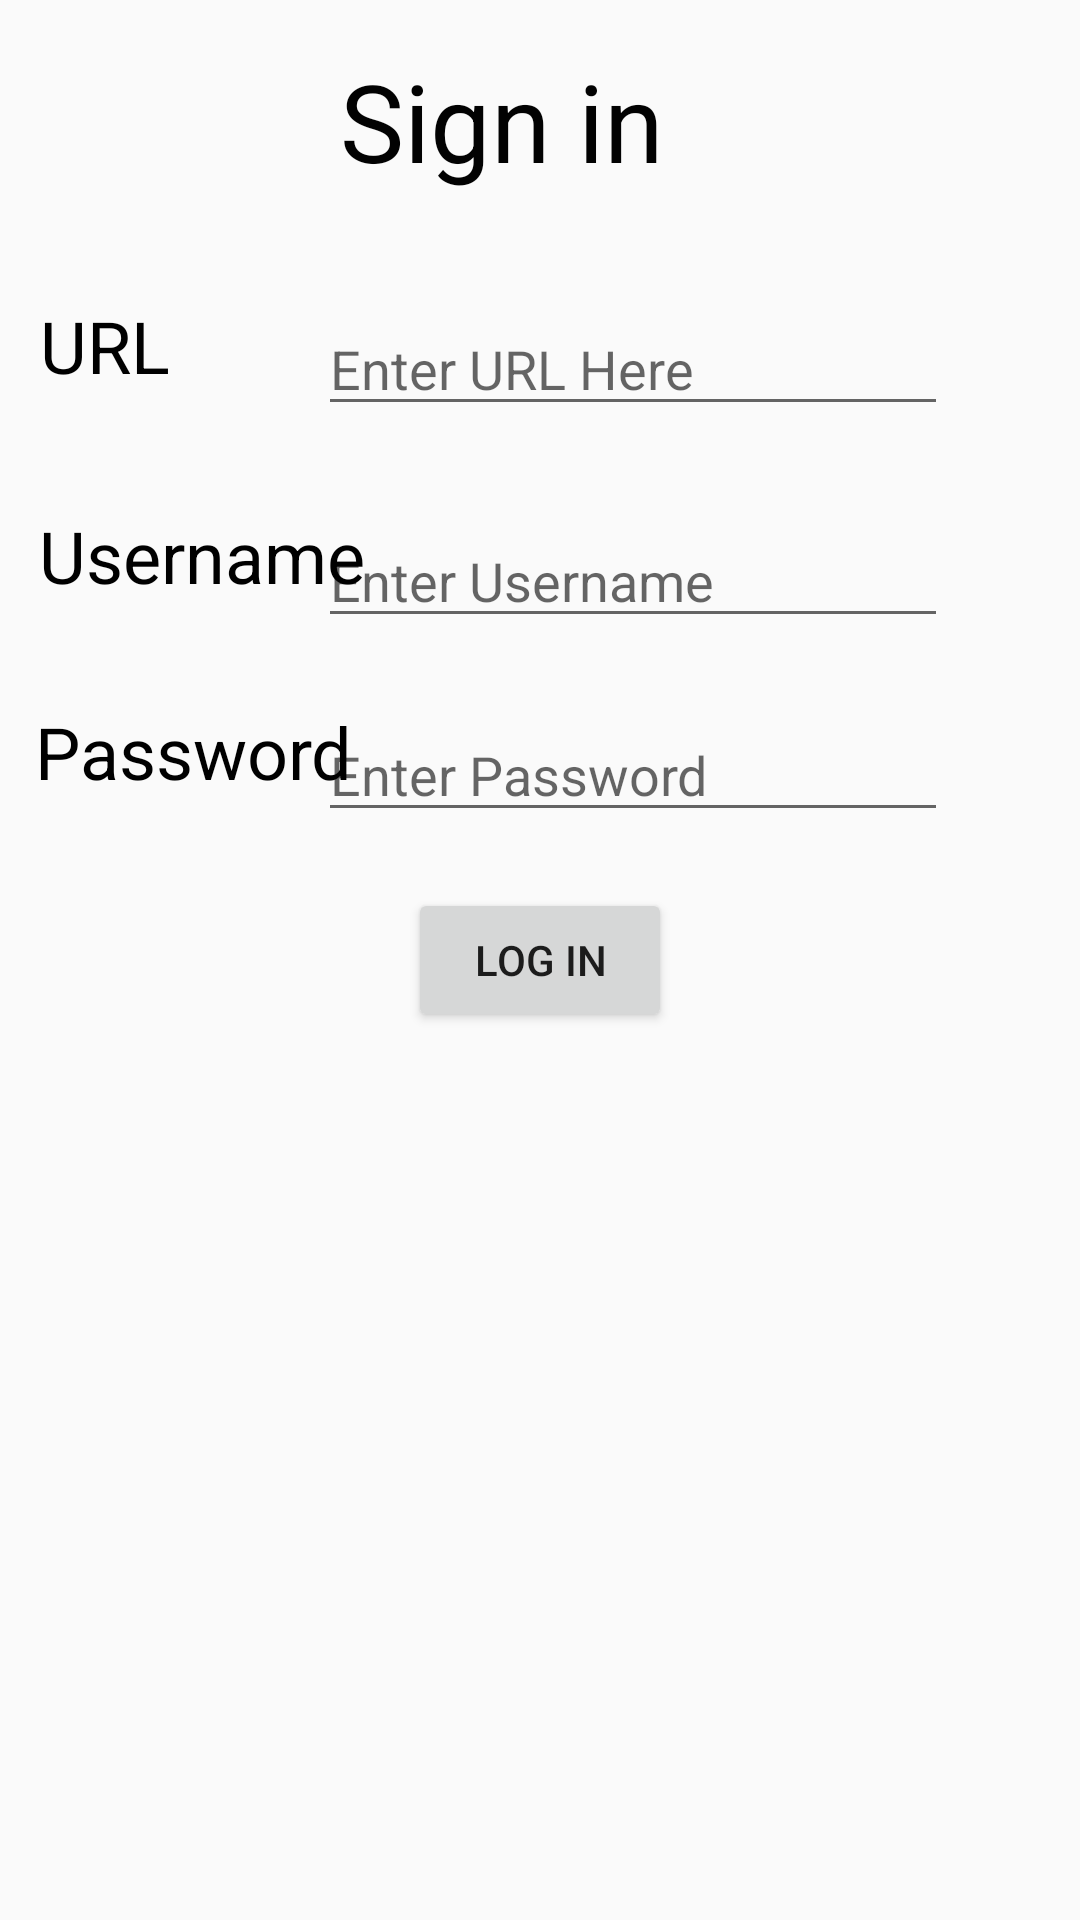

Produce the Android XML layout that renders to this screen, including the resource entries it uses.
<!-- AndroidManifest.xml: application theme AppTheme -->
<!-- res/layout/activity_login.xml -->
<?xml version="1.0" encoding="utf-8"?>
<androidx.constraintlayout.widget.ConstraintLayout xmlns:android="http://schemas.android.com/apk/res/android"
    xmlns:app="http://schemas.android.com/apk/res-auto"
    xmlns:tools="http://schemas.android.com/tools"
    android:layout_width="match_parent"
    android:layout_height="match_parent"
    tools:context=".LoginActivity">

    <TextView
        android:id="@+id/textView4"
        android:layout_width="116dp"
        android:layout_height="48dp"
        android:text="@string/password"
        android:textColor="#000000"
        android:textSize="24sp"
        app:layout_constraintBottom_toBottomOf="parent"
        app:layout_constraintEnd_toEndOf="parent"
        app:layout_constraintHorizontal_bias="0.048"
        app:layout_constraintStart_toStartOf="parent"
        app:layout_constraintTop_toTopOf="parent"
        app:layout_constraintVertical_bias="0.396" />

    <Button
        android:id="@+id/loginBtn"
        android:layout_width="wrap_content"
        android:layout_height="wrap_content"
        android:text="@string/log_in"
        app:layout_constraintBottom_toBottomOf="parent"
        app:layout_constraintEnd_toEndOf="parent"
        app:layout_constraintStart_toStartOf="parent"
        app:layout_constraintTop_toTopOf="parent" />

    <EditText
        android:id="@+id/passwordBox"
        android:layout_width="wrap_content"
        android:layout_height="wrap_content"
        android:ems="10"
        android:hint="@string/enter_password"
        android:inputType="textPassword"
        app:layout_constraintBottom_toBottomOf="parent"
        app:layout_constraintEnd_toEndOf="parent"
        app:layout_constraintHorizontal_bias="0.707"
        app:layout_constraintStart_toStartOf="parent"
        app:layout_constraintTop_toTopOf="parent"
        app:layout_constraintVertical_bias="0.394"
        android:importantForAutofill="no" />

    <EditText
        android:id="@+id/usernameBox"
        android:layout_width="wrap_content"
        android:layout_height="wrap_content"
        android:ems="10"
        android:hint="@string/enter_username"
        android:inputType="textEmailAddress"
        app:layout_constraintBottom_toBottomOf="parent"
        app:layout_constraintEnd_toEndOf="parent"
        app:layout_constraintHorizontal_bias="0.707"
        app:layout_constraintStart_toStartOf="parent"
        app:layout_constraintTop_toTopOf="parent"
        app:layout_constraintVertical_bias="0.286"
        android:autofillHints="" />

    <EditText
        android:id="@+id/URLBox"
        android:layout_width="wrap_content"
        android:layout_height="wrap_content"
        android:ems="10"
        android:hint="@string/enter_url_here"
        android:inputType="textPersonName"
        app:layout_constraintBottom_toBottomOf="parent"
        app:layout_constraintEnd_toEndOf="parent"
        app:layout_constraintHorizontal_bias="0.707"
        app:layout_constraintStart_toStartOf="parent"
        app:layout_constraintTop_toTopOf="parent"
        app:layout_constraintVertical_bias="0.168"
        android:autofillHints="" />

    <TextView
        android:id="@+id/signinTxt"
        android:layout_width="141dp"
        android:layout_height="58dp"
        android:layout_marginTop="16dp"
        android:text="@string/sign_in"
        android:textColor="#FD000000"
        android:textSize="36sp"
        app:layout_constraintBottom_toBottomOf="parent"
        app:layout_constraintEnd_toEndOf="parent"
        app:layout_constraintHorizontal_bias="0.518"
        app:layout_constraintStart_toStartOf="parent"
        app:layout_constraintTop_toTopOf="parent"
        app:layout_constraintVertical_bias="0.0" />

    <TextView
        android:id="@+id/textView2"
        android:layout_width="82dp"
        android:layout_height="48dp"
        android:text="@string/url"
        android:textColor="#000000"
        android:textSize="24sp"
        app:layout_constraintBottom_toBottomOf="parent"
        app:layout_constraintEnd_toEndOf="parent"
        app:layout_constraintHorizontal_bias="0.048"
        app:layout_constraintStart_toStartOf="parent"
        app:layout_constraintTop_toTopOf="parent"
        app:layout_constraintVertical_bias="0.167" />

    <TextView
        android:id="@+id/textView3"
        android:layout_width="112dp"
        android:layout_height="47dp"
        android:text="@string/username"
        android:textColor="#000000"
        android:textSize="24sp"
        app:layout_constraintBottom_toBottomOf="parent"
        app:layout_constraintEnd_toEndOf="parent"
        app:layout_constraintHorizontal_bias="0.053"
        app:layout_constraintStart_toStartOf="parent"
        app:layout_constraintTop_toTopOf="parent"
        app:layout_constraintVertical_bias="0.285" />
</androidx.constraintlayout.widget.ConstraintLayout>
<!-- resources referenced by this layout -->
<resources>
  <string name="enter_password">Enter Password</string>
  <string name="enter_url_here">Enter URL Here</string>
  <string name="enter_username">Enter Username</string>
  <string name="log_in">Log in</string>
  <string name="password">Password</string>
  <string name="sign_in">Sign in</string>
  <string name="url">URL</string>
  <string name="username">Username</string>
  <style name="AppTheme" parent="Theme.AppCompat.Light.NoActionBar">
          
          <item name="colorPrimary">@color/colorPrimary</item>
          <item name="colorPrimaryDark">@color/colorPrimaryDark</item>
          <item name="colorAccent">@color/colorAccent</item>
      </style>
      style name="BottomSheetDialogTheme" parent="BaseBottomSheetDialog" /&gt;
  <color name="colorPrimary">#0384CE</color>
  <color name="colorPrimaryDark">#000000</color>
  <color name="colorAccent">#D81B60</color>
</resources>
